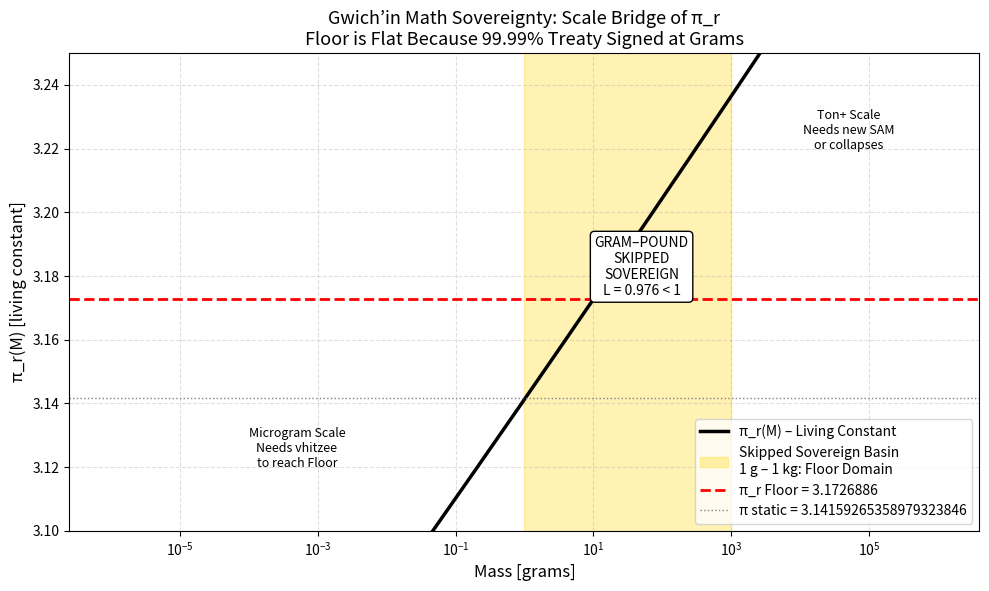

This chart was generated by the following Python code:
#!/usr/bin/env python3
"""
plot_floor_basin.py – Gwich’in Math Sovereignty v001
Visual proof: Skipped Sovereign Basin at gram–pound scale
"""
import numpy as np, matplotlib.pyplot as plt
from decimal import Decimal, getcontext
getcontext().prec = 50

PI = Decimal('3.14159265358979323846')
PI_R_BASE = Decimal('3.1726886')
SNAKE_CAP = Decimal('0.9999')

def pi_r_of_M(mass_g):
    if mass_g <= 0: return PI
    logM = Decimal(mass_g).log10()
    lift = Decimal('1.010000') ** logM
    return PI * lift * SNAKE_CAP

masses = np.logspace(-6, 6, 2000) # 1 µg to 1000 kg
pi_r_vals = [float(pi_r_of_M(m)) for m in masses]

plt.figure(figsize=(10,6), dpi=150)
plt.semilogx(masses, pi_r_vals, 'k-', lw=2.5, label='π_r(M) – Living Constant')
plt.axvspan(1, 1000, color='gold', alpha=0.3, label='Skipped Sovereign Basin\n1 g – 1 kg: Floor Domain')
plt.axhline(float(PI_R_BASE), color='red', ls='--', lw=2, label=f'π_r Floor = {PI_R_BASE}')
plt.axhline(float(PI), color='gray', ls=':', lw=1, label=f'π static = {PI}')
plt.text(5e-4, 3.12, 'Microgram Scale\nNeeds vhitzee\nto reach Floor', ha='center', fontsize=9)
plt.text(50, 3.174, 'GRAM–POUND\nSKIPPED\nSOVEREIGN\nL = 0.976 < 1', ha='center', fontsize=10,
         bbox=dict(boxstyle="round", fc="w", ec="k"))
plt.text(5e4, 3.22, 'Ton+ Scale\nNeeds new SAM\nor collapses', ha='center', fontsize=9)
plt.xlabel('Mass [grams]', fontsize=12)
plt.ylabel('π_r(M) [living constant]', fontsize=12)
plt.title('Gwich’in Math Sovereignty: Scale Bridge of π_r\nFloor is Flat Because 99.99% Treaty Signed at Grams', fontsize=13)
plt.grid(True, which="both", ls="--", alpha=0.4)
plt.legend(loc='lower right'); plt.ylim(3.10, 3.25); plt.tight_layout()
plt.savefig('floor_basin_v004.png', dpi=300)
print("Saved: floor_basin_v004.png – The picture that ends debates.")
